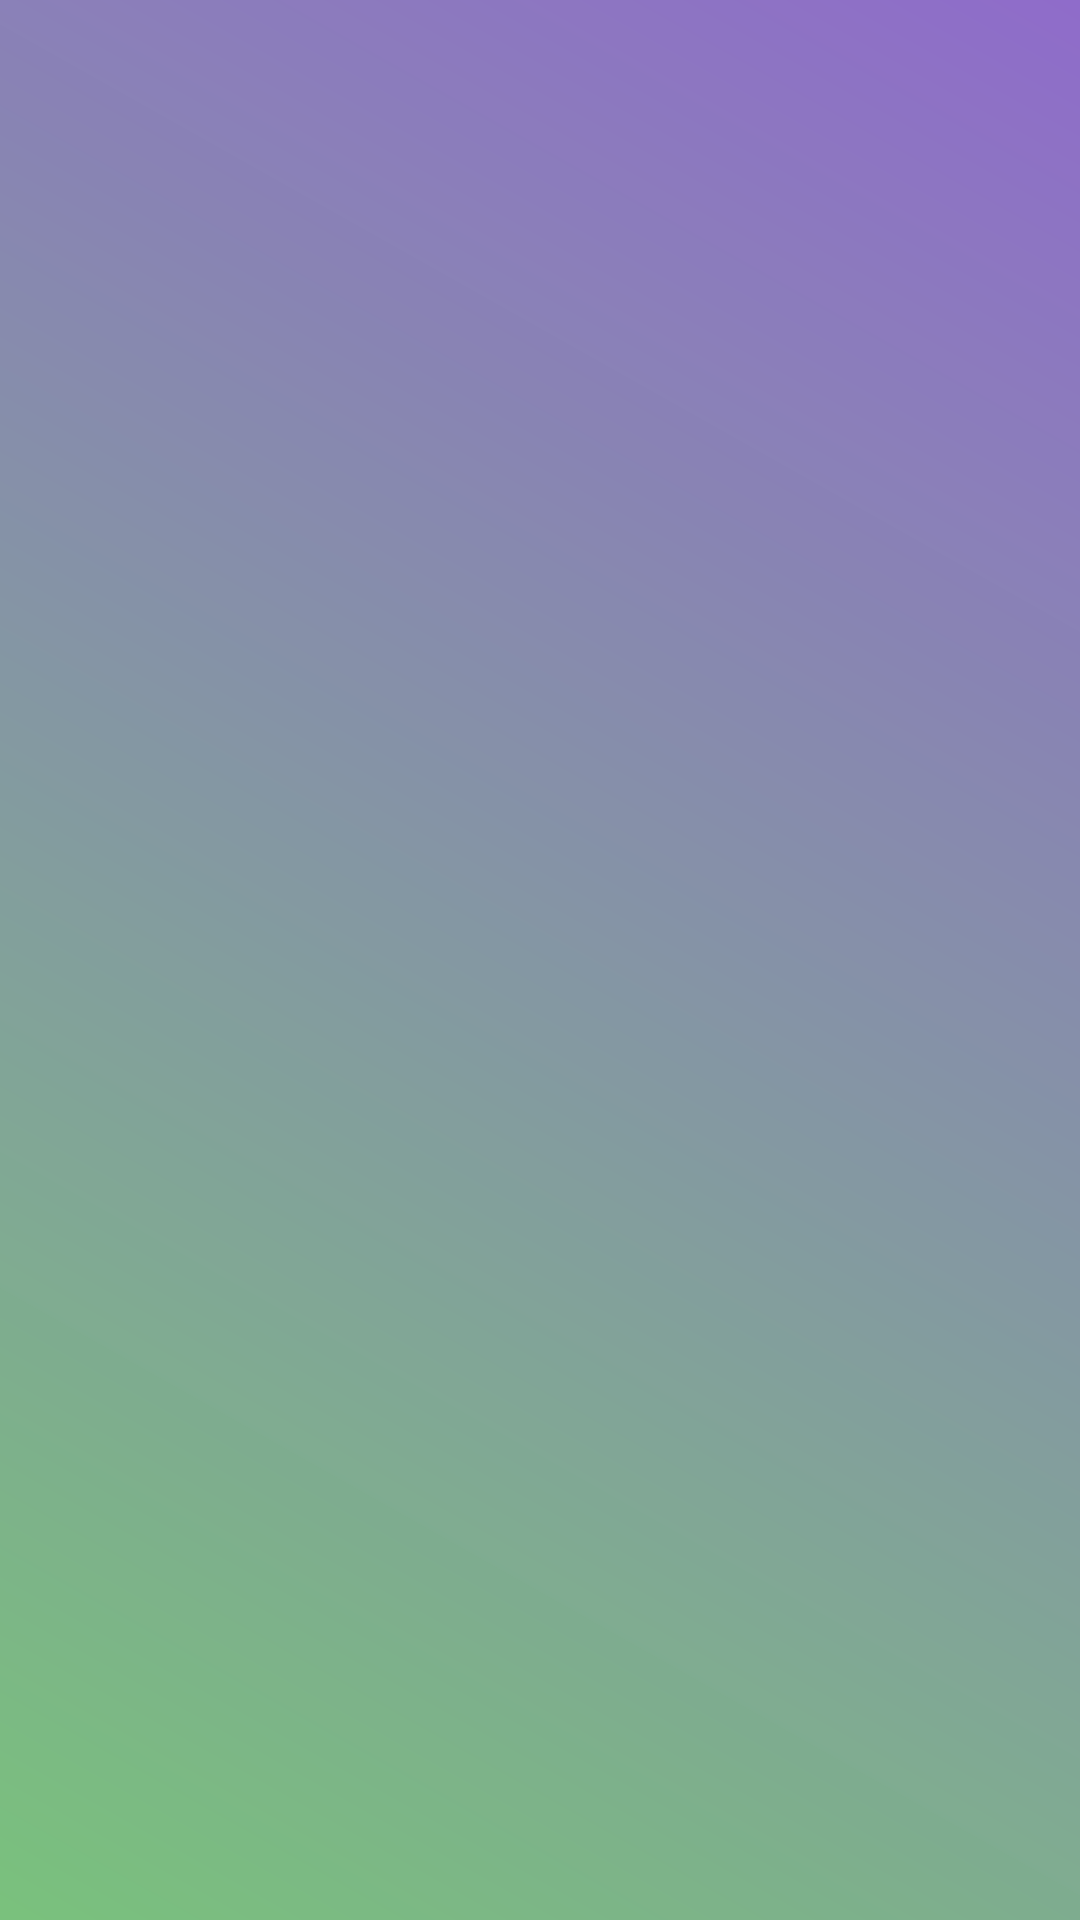

Reconstruct the res/layout file that produces this screen, plus the resources it refers to.
<!-- AndroidManifest.xml: application theme Theme.Room -->
<!-- res/layout/activity_image_full.xml -->
<?xml version="1.0" encoding="utf-8"?>
<androidx.constraintlayout.widget.ConstraintLayout xmlns:android="http://schemas.android.com/apk/res/android"
    xmlns:app="http://schemas.android.com/apk/res-auto"
    xmlns:tools="http://schemas.android.com/tools"
    android:layout_width="match_parent"
    android:layout_height="match_parent"
    android:id="@+id/fullImageBack"
    tools:context=".Gallery.ImageFullActivity">


    <ImageView
        android:id="@+id/Main_Image_gallery"
        android:layout_width="match_parent"
        android:layout_height="match_parent"
        android:background="@drawable/background_5"
        app:layout_constraintEnd_toEndOf="parent"
        app:layout_constraintHorizontal_bias="0.5"
        app:layout_constraintStart_toStartOf="parent"/>


</androidx.constraintlayout.widget.ConstraintLayout>
<!-- resources referenced by this layout -->
<resources>
  <!-- drawable background_5 (drawable) -->
  <?xml version="1.0" encoding="utf-8"?>
  <shape xmlns:android="http://schemas.android.com/apk/res/android"
      android:shape="rectangle">
  
      <gradient android:startColor="#BE4CAF50"
          android:endColor="#BC673AB7"
          android:angle="45">
  
      </gradient>
  </shape>
  <style name="Theme.Room" parent="Base.Theme.Room" />
  <style name="Base.Theme.Room" parent="Theme.Material3.DayNight.NoActionBar">
          
          
      </style>
</resources>
